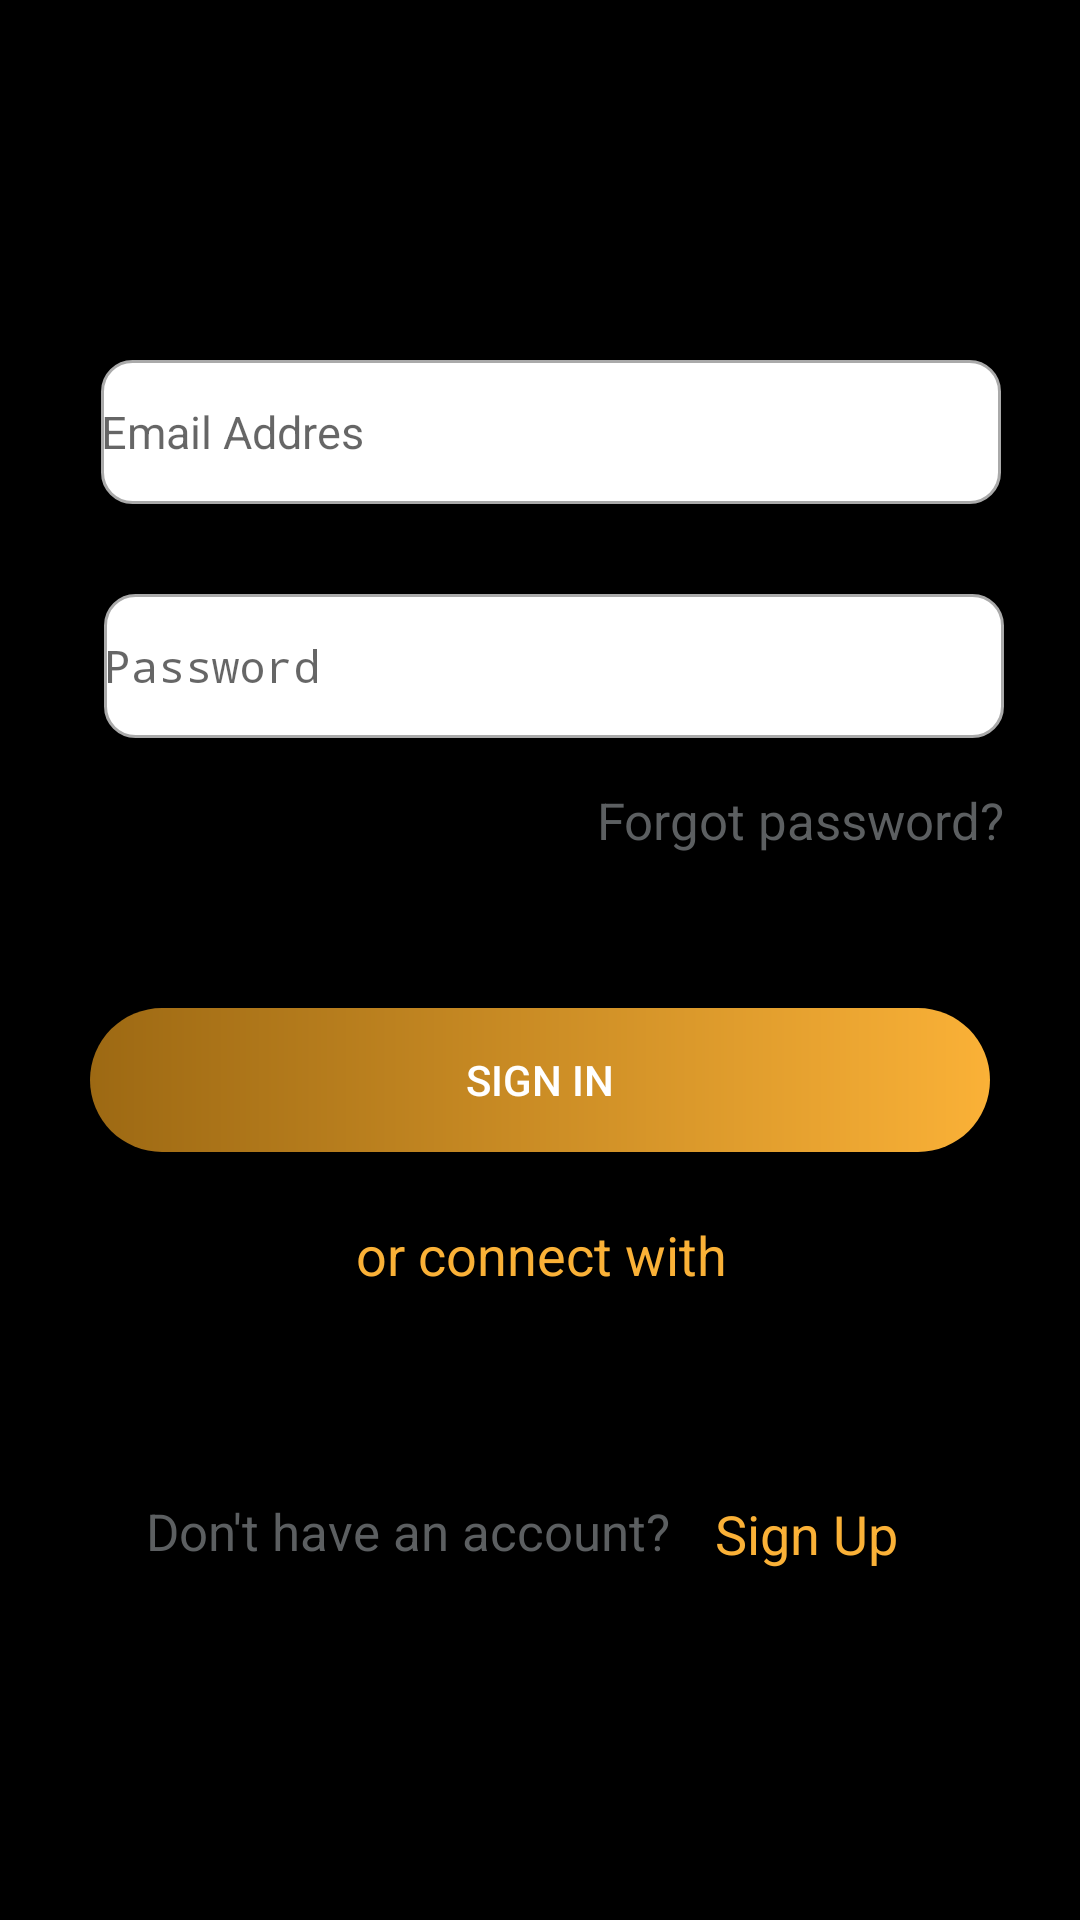

Layout XML and referenced resources for this Android screen:
<!-- AndroidManifest.xml: activity theme Theme.AppCompat.Light.NoActionBar -->
<!-- res/layout/activity_login.xml -->
<?xml version="1.0" encoding="utf-8"?>
<androidx.constraintlayout.widget.ConstraintLayout xmlns:android="http://schemas.android.com/apk/res/android"
    xmlns:app="http://schemas.android.com/apk/res-auto"
    xmlns:tools="http://schemas.android.com/tools"
    android:layout_width="match_parent"
    android:layout_height="match_parent"
    android:background="@color/black"
    tools:context=".LoginActivity">

    <EditText
        android:id="@+id/editTextTextPassword"
        android:layout_width="300dp"
        android:layout_height="48dp"
        android:layout_marginStart="104dp"
        android:layout_marginTop="30dp"

        android:layout_marginEnd="95dp"
        android:background="@drawable/custom_input"
        android:drawableStart="@drawable/custom_lock_ic"
        android:ems="10"
        android:hint="@string/password"
        android:inputType="textPassword"
        app:layout_constraintEnd_toEndOf="parent"
        app:layout_constraintStart_toStartOf="parent"
        app:layout_constraintTop_toBottomOf="@id/editTextTextEmailAddress" />

    <EditText
        android:id="@+id/editTextTextEmailAddress"
        android:layout_width="300dp"
        android:layout_height="48dp"
        android:layout_marginStart="104dp"
        android:layout_marginTop="70dp"
        android:layout_marginEnd="97dp"
        android:background="@drawable/custom_input"
        android:drawableStart="@drawable/custom_email_ic"
        android:ems="10"
        android:hint="@string/email_addres"
        android:inputType="textEmailAddress"
        app:layout_constraintEnd_toEndOf="parent"
        app:layout_constraintStart_toStartOf="parent"
        app:layout_constraintTop_toBottomOf="@id/imageView2" />

    <androidx.appcompat.widget.AppCompatButton
        android:id="@+id/button"
        android:layout_width="300dp"
        android:layout_height="wrap_content"
        android:layout_marginStart="109dp"
        android:layout_marginTop="90dp"
        android:layout_marginEnd="109dp"
        android:background="@drawable/custom_sign_in"
        android:text="Sign in"
        android:textColor="@color/white"
        app:layout_constraintEnd_toEndOf="parent"
        app:layout_constraintStart_toStartOf="parent"
        app:layout_constraintTop_toBottomOf="@+id/editTextTextPassword" />

    <ImageView
        android:id="@+id/imageView2"
        android:layout_width="wrap_content"
        android:layout_height="wrap_content"
        android:layout_marginStart="98dp"
        android:layout_marginTop="50dp"
        android:layout_marginEnd="17dp"
        android:layout_marginBottom="100dp"
        app:layout_constraintBottom_toTopOf="@+id/editTextTextEmailAddress"
        app:layout_constraintEnd_toEndOf="parent"
        app:layout_constraintStart_toStartOf="parent"
        app:layout_constraintTop_toTopOf="parent"
        app:srcCompat="@mipmap/logoinicio2" />

        <TextView
            android:layout_width="wrap_content"
            android:layout_height="wrap_content"
            android:layout_marginTop="16dp"
            android:text="@string/forgot_password"
            android:textColor="@color/material_dynamic_neutral40"
            android:textSize="17sp"
            app:layout_constraintEnd_toEndOf="@+id/editTextTextPassword"
            app:layout_constraintTop_toBottomOf="@+id/editTextTextPassword" />

    <ImageView
        android:id="@+id/imageView7"
        android:layout_width="43dp"
        android:layout_height="43dp"
        android:layout_marginTop="12dp"
        android:layout_marginEnd="171dp"
        app:layout_constraintEnd_toEndOf="parent"
        app:layout_constraintStart_toEndOf="@+id/imageView6"
        app:layout_constraintTop_toBottomOf="@+id/textView2"
        app:srcCompat="@drawable/icongoogle4" />

    <ImageView
        android:id="@+id/imageView6"
        android:layout_width="37dp"
        android:layout_height="37dp"
        android:layout_marginStart="176dp"
        android:layout_marginTop="15dp"
        android:layout_marginEnd="20dp"
        app:layout_constraintEnd_toStartOf="@+id/imageView7"
        app:layout_constraintStart_toStartOf="parent"
        app:layout_constraintTop_toBottomOf="@+id/textView2"
        app:srcCompat="@drawable/icongfacebook4" />

    <TextView
        android:id="@+id/textView2"
        android:layout_width="wrap_content"
        android:layout_height="wrap_content"
        android:layout_marginStart="172dp"
        android:layout_marginTop="22dp"
        android:layout_marginEnd="171dp"
        android:text="or connect with"
        android:textColor="@color/newcolorPrimary"
        android:textSize="18sp"
        app:layout_constraintEnd_toEndOf="parent"
        app:layout_constraintStart_toStartOf="parent"
        app:layout_constraintTop_toBottomOf="@+id/button" />

        <TextView
            android:id="@+id/textView3"
            android:layout_width="wrap_content"
            android:layout_height="wrap_content"
            android:layout_marginStart="88dp"
            android:layout_marginTop="115dp"
            android:text="@string/don_t_have_an_account"
            android:textColor="@color/material_dynamic_neutral40"
            android:textSize="17sp"
            app:layout_constraintEnd_toStartOf="@+id/textViewSignUp"
            app:layout_constraintStart_toStartOf="parent"
            app:layout_constraintTop_toBottomOf="@+id/button" />

        <TextView
            android:id="@+id/textViewSignUp"
            android:layout_width="wrap_content"
            android:layout_height="wrap_content"
            android:layout_marginStart="15dp"
            android:layout_marginEnd="100dp"
            android:text="@string/sign_up"
            android:textColor="@color/newcolorPrimary"
            android:textSize="18sp"
            app:layout_constraintEnd_toEndOf="parent"
            app:layout_constraintStart_toEndOf="@+id/textView3"
            app:layout_constraintTop_toTopOf="@+id/textView3" />


</androidx.constraintlayout.widget.ConstraintLayout>
<!-- resources referenced by this layout -->
<resources>
  <color name="black">#FF000000</color>
  <color name="newcolorPrimary">#FAB137</color>
  <color name="white">#FFFFFFFF</color>
  <!-- drawable custom_input (drawable) -->
  <?xml version="1.0" encoding="utf-8"?>
  <selector xmlns:android="http://schemas.android.com/apk/res/android">
      <item android:state_enabled="true" android:state_focused="true">
          <shape android:shape="rectangle">
              <solid android:color="@android:color/white"/>
              <corners android:radius="10dp"/>
              <stroke android:color="@color/newcolorPrimary" android:width="1dp"/>
          </shape>
      </item>
  
      <item android:state_enabled="true">
          <shape android:shape="rectangle">
              <solid android:color="@android:color/white"/>
              <corners android:radius="10dp"/>
              <stroke android:color="@android:color/darker_gray" android:width="1dp"/>
          </shape>
      </item>
  
  
  </selector>
  <!-- drawable custom_lock_ic (drawable) -->
  <?xml version="1.0" encoding="utf-8"?>
  <selector xmlns:android="http://schemas.android.com/apk/res/android">
      <item android:state_focused="true"
          android:drawable="@drawable/ic_lock_focused"/>
  
      <item android:state_focused="false"
          android:drawable="@drawable/ic_lock"/>
  
  
  </selector>
  <!-- drawable custom_sign_in (drawable) -->
  <?xml version="1.0" encoding="utf-8"?>
  <shape xmlns:android="http://schemas.android.com/apk/res/android"
      android:shape="rectangle">
  
      <gradient
          android:startColor="#9D6913"
          android:endColor="@color/newcolorPrimary"
          android:type="linear" />
      <corners android:radius="50dp"/>
  
  
  </shape>
  <!-- drawable icongfacebook4: png bitmap (drawable, 6122 bytes) -->
  <!-- drawable icongoogle4: png bitmap (drawable, 10311 bytes) -->
  <!-- mipmap logoinicio2: png bitmap (mipmap-hdpi, 43157 bytes) -->
  <string name="don_t_have_an_account">Don\'t have an account?</string>
  <string name="email_addres"><font size="15">Email Addres</font></string>
  <string name="forgot_password">Forgot password?</string>
  <string name="password"><font size="15">Password</font></string>
  <string name="sign_up">Sign Up</string>
  <!-- drawable ic_lock_focused (drawable) -->
  <vector android:height="24dp" android:tint="@color/newcolorPrimary"
      android:viewportHeight="24" android:viewportWidth="24"
      android:width="24dp" xmlns:android="http://schemas.android.com/apk/res/android">
      <path android:fillColor="@android:color/white" android:pathData="M18,8h-1L17,6c0,-2.76 -2.24,-5 -5,-5S7,3.24 7,6v2L6,8c-1.1,0 -2,0.9 -2,2v10c0,1.1 0.9,2 2,2h12c1.1,0 2,-0.9 2,-2L20,10c0,-1.1 -0.9,-2 -2,-2zM12,17c-1.1,0 -2,-0.9 -2,-2s0.9,-2 2,-2 2,0.9 2,2 -0.9,2 -2,2zM15.1,8L8.9,8L8.9,6c0,-1.71 1.39,-3.1 3.1,-3.1 1.71,0 3.1,1.39 3.1,3.1v2z"/>
  </vector>
</resources>
